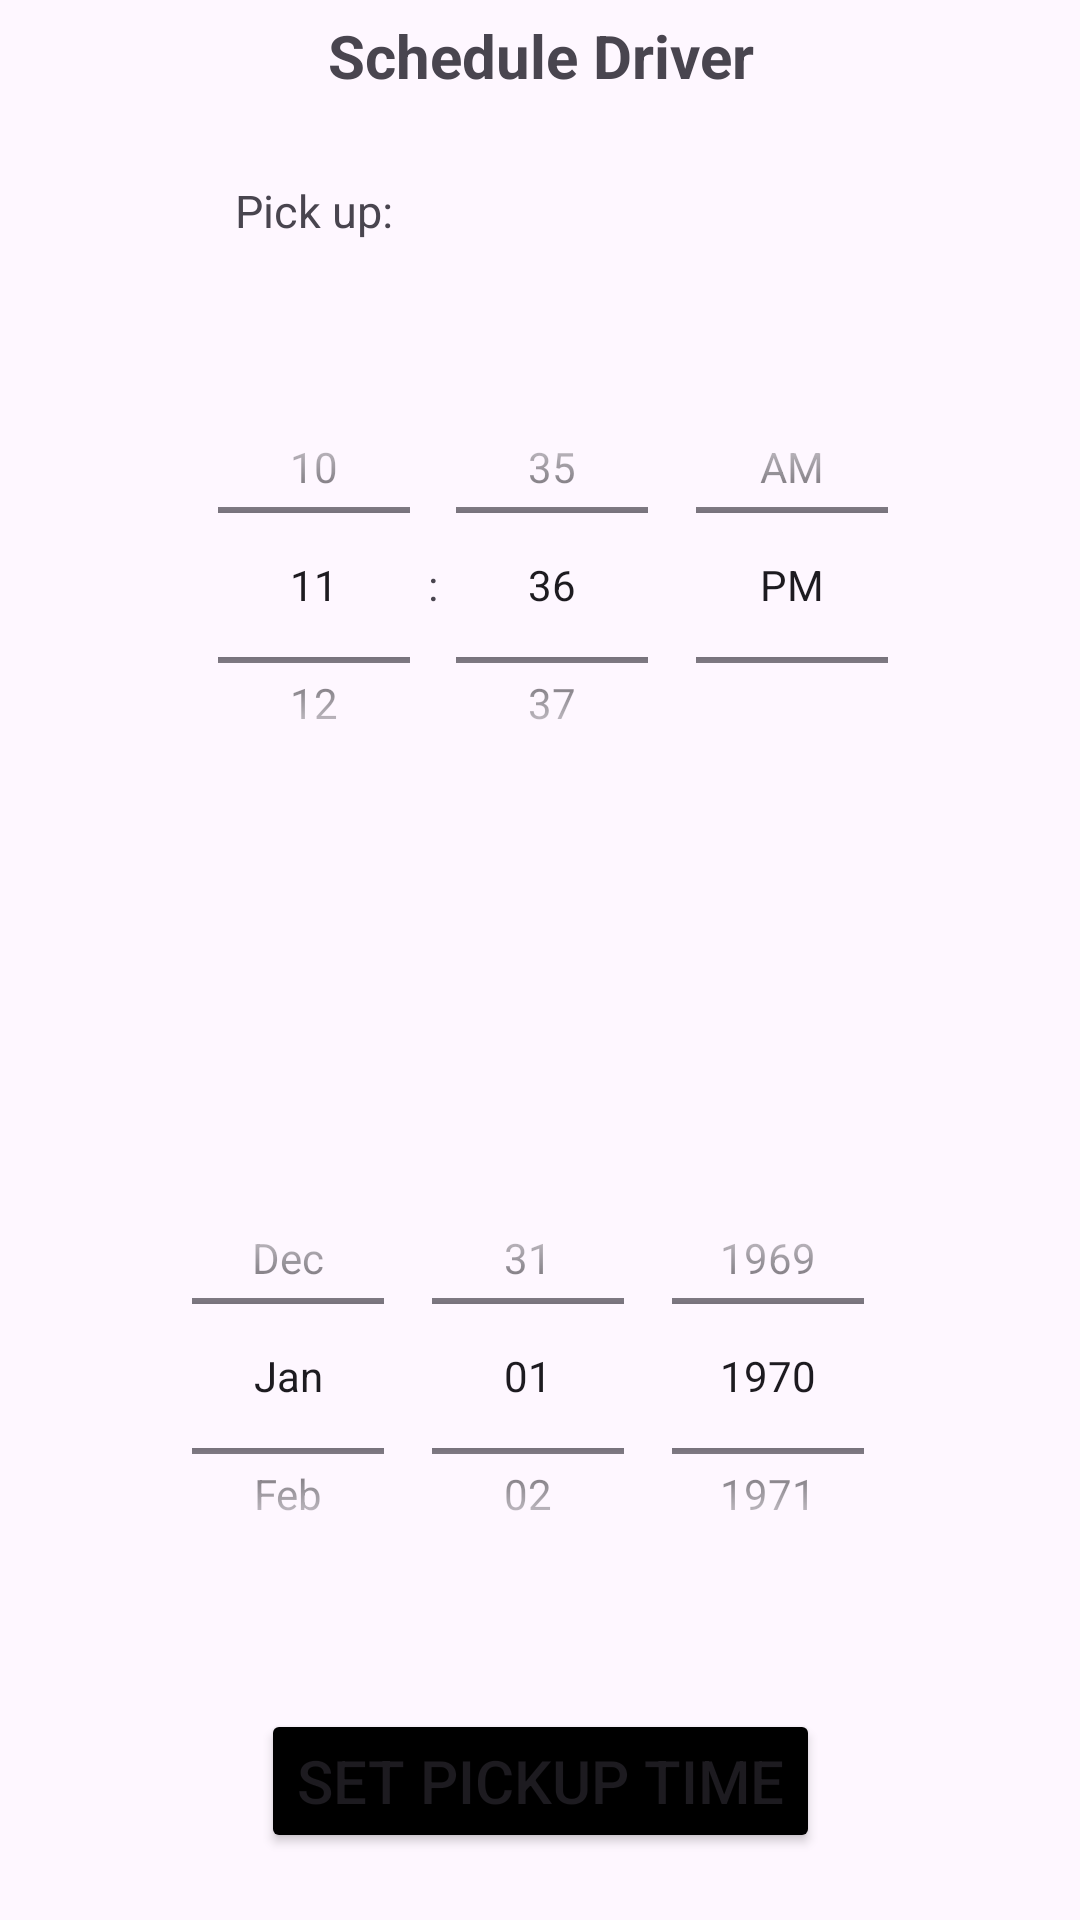

Produce the Android XML layout that renders to this screen, including the resource entries it uses.
<!-- AndroidManifest.xml: application theme Theme.Driver4U -->
<!-- res/layout/schedule_dialog.xml -->
<?xml version="1.0" encoding="utf-8"?>
<androidx.constraintlayout.widget.ConstraintLayout xmlns:android="http://schemas.android.com/apk/res/android"
    xmlns:app="http://schemas.android.com/apk/res-auto"
    xmlns:tools="http://schemas.android.com/tools"
    android:orientation="vertical"
    android:layout_width="350dp"
    android:layout_height="500dp">

    <TextView
        android:id="@+id/textView"
        android:layout_width="match_parent"
        android:layout_height="wrap_content"
        android:layout_marginTop="5dp"
        android:text="Schedule Driver"
        android:textAlignment="center"
        android:textStyle="bold"
        app:layout_constraintEnd_toEndOf="parent"
        app:layout_constraintStart_toStartOf="parent"
        app:layout_constraintTop_toTopOf="parent"
        android:textSize="20sp"/>

    <TextView
        android:id="@+id/txt"
        android:layout_width="wrap_content"
        android:layout_height="wrap_content"
        android:layout_marginTop="60dp"
        android:text="Pick up: "
        android:textSize="15sp"
        app:layout_constraintEnd_toEndOf="parent"
        app:layout_constraintHorizontal_bias="0.258"
        app:layout_constraintStart_toStartOf="parent"
        app:layout_constraintTop_toTopOf="parent" />

    <TimePicker
        android:id="@+id/timePicker"
        android:layout_width="wrap_content"
        android:layout_height="150dp"
        android:layout_marginTop="120dp"
        android:timePickerMode="spinner"
        android:timeZone="GMT+5:30"
        app:layout_constraintEnd_toEndOf="parent"
        app:layout_constraintHorizontal_bias="0.542"
        app:layout_constraintStart_toStartOf="parent"
        app:layout_constraintTop_toTopOf="parent" />

    <DatePicker
        android:id="@+id/datePicker"
        android:layout_width="wrap_content"
        android:layout_height="150dp"
        android:layout_marginBottom="36dp"
        android:calendarViewShown="false"
        android:layout_marginTop="132dp"
        android:datePickerMode="spinner"
        app:layout_constraintBottom_toTopOf="@+id/setPickup"
        app:layout_constraintEnd_toEndOf="parent"
        app:layout_constraintStart_toStartOf="parent" />

    <Button
        android:id="@+id/setPickup"
        android:layout_width="wrap_content"
        android:layout_height="wrap_content"
        android:backgroundTint="@color/black"
        android:text="Set Pickup Time"
        android:textSize="20sp"
        app:cornerRadius="10dp"
        app:layout_constraintBottom_toBottomOf="parent"
        app:layout_constraintEnd_toEndOf="parent"
        app:layout_constraintStart_toStartOf="parent"
        app:layout_constraintTop_toBottomOf="@+id/textView"
        app:layout_constraintVertical_bias="0.96" />

</androidx.constraintlayout.widget.ConstraintLayout>
<!-- resources referenced by this layout -->
<resources>
  <style name="Theme.Driver4U" parent="Base.Theme.Driver4U">
  
      </style>
  <style name="Base.Theme.Driver4U" parent="Theme.Material3.DayNight.NoActionBar">
          
          <item name="android:statusBarColor">@android:color/transparent</item>
          <item name="android:windowLightStatusBar">true</item>
      </style>
  <!-- not gathered from this repository: default colours our renderer supplied (Android Studio template values) -->
  <color name="black">#FF000000</color>
</resources>
